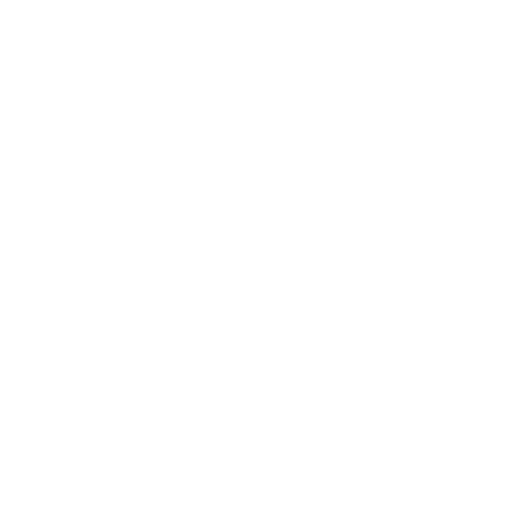
t = 0.00 s
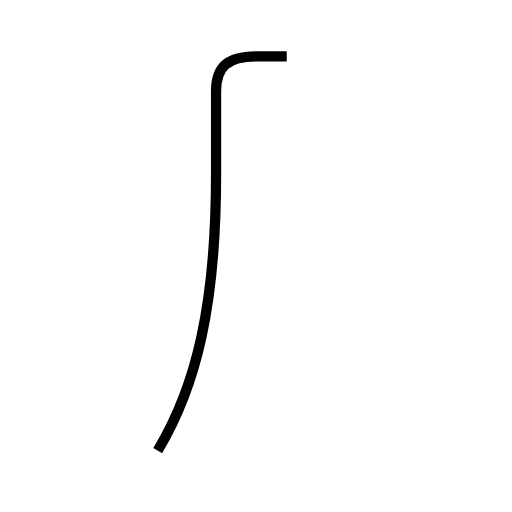
t = 1.35 s
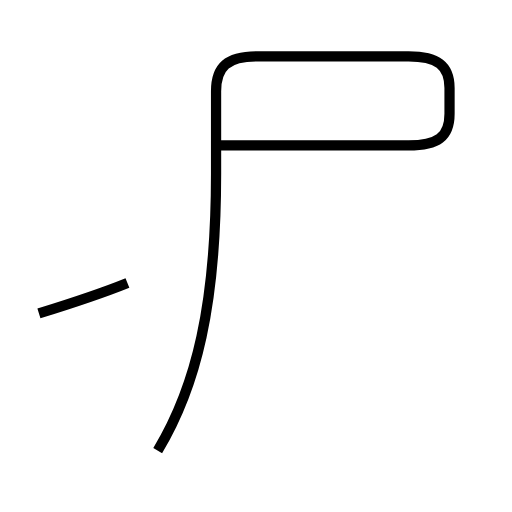
t = 2.98 s
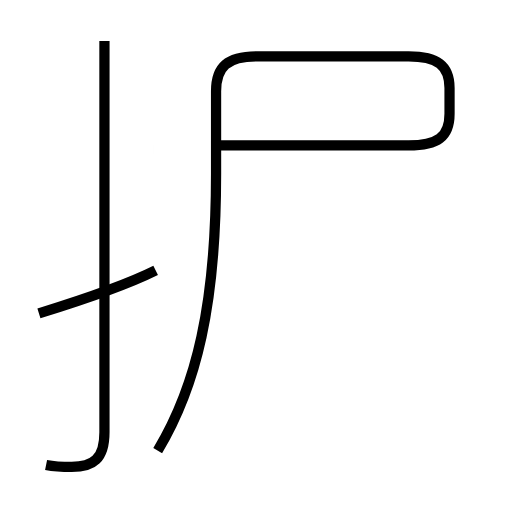
t = 4.45 s
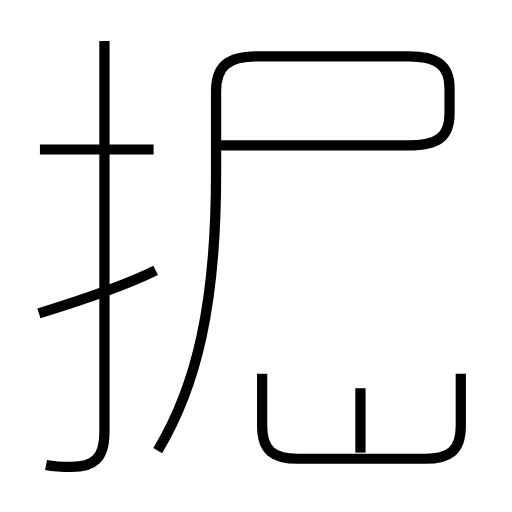
t = 5.98 s
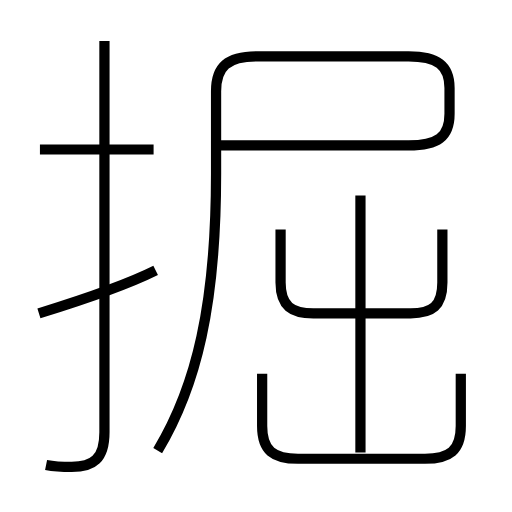
t = 7.45 s

The animated SVG that drew these frames (rendered in a browser with its animation timeline set to each time). Animation: 7 SMIL elements (animate=7); one cycle of 7.45 s.

<?xml version='1.0' encoding='utf-8'?>
<svg viewBox="0.0 -6.0 50.0 50.0" version="1.1" xmlns="http://www.w3.org/2000/svg"><rect x="-1000" y="-1000" width="2000" height="2000" stroke="white" fill="white" /><g style="fill:none;stroke:#000000;stroke-width:1"><path d="M 15.4 0.0 C 19.2 -6.3 21.1 -14.3 21.1 -27.0 L 21.1 -35.1 C 21.1 -37.5 22.2 -38.5 25.1 -38.5 L 39.9 -38.5 C 42.7 -38.5 43.9 -37.6 43.9 -35.4 L 43.9 -32.9 C 43.9 -30.6 42.7 -29.8 39.9 -29.8 L 21.0 -29.8 " transform="translate(0.0 38.0)" stroke-dasharray="90.06240390338517" stroke-dashoffset="90.06240390338517"><animate attributeName="stroke-dashoffset" from="90.06240390338517" to="0" dur="2.701872117101555s" begin="0s" fill="freeze" /></path><path d="M 3.8 -13.4 C 8.0 -14.7 12.2 -16.1 15.2 -17.6 " transform="translate(0.0 38.0)" stroke-dasharray="12.161261997770946" stroke-dashoffset="12.161261997770946"><animate attributeName="stroke-dashoffset" from="12.161261997770946" to="0" dur="0.3648378599331284s" begin="2.701872117101555s" fill="freeze" /></path><path d="M 4.5 1.4 C 5.5 1.6 6.3 1.6 7.0 1.6 C 9.1 1.6 10.2 0.8 10.2 -1.8 L 10.2 -40.0 " transform="translate(0.0 38.0)" stroke-dasharray="46.14252770917276" stroke-dashoffset="46.14252770917276"><animate attributeName="stroke-dashoffset" from="46.14252770917276" to="0" dur="1.3842758312751828s" begin="3.0667099770346833s" fill="freeze" /></path><path d="M 15.0 -29.4 L 3.9 -29.4 " transform="translate(0.0 38.0)" stroke-dasharray="11.1" stroke-dashoffset="11.1"><animate attributeName="stroke-dashoffset" from="11.1" to="0" dur="0.33299999999999996s" begin="4.450985808309866s" fill="freeze" /></path><path d="M 25.6 -7.5 L 25.6 -2.4 C 25.6 0.0 26.7 0.8 29.1 0.8 L 41.5 0.8 C 43.9 0.8 45.0 0.0 45.0 -2.4 L 45.0 -7.5 " transform="translate(0.0 38.0)" stroke-dasharray="33.64764533649429" stroke-dashoffset="33.64764533649429"><animate attributeName="stroke-dashoffset" from="33.64764533649429" to="0" dur="1.0094293600948288s" begin="4.7839858083098665s" fill="freeze" /></path><path d="M 35.2 0.2 L 35.2 -24.9 " transform="translate(0.0 38.0)" stroke-dasharray="25.099999999999998" stroke-dashoffset="25.099999999999998"><animate attributeName="stroke-dashoffset" from="25.099999999999998" to="0" dur="0.7529999999999999s" begin="5.793415168404695s" fill="freeze" /></path><path d="M 27.4 -21.6 L 27.4 -16.4 C 27.4 -14.1 28.5 -13.4 30.6 -13.4 L 40.1 -13.4 C 42.2 -13.4 43.2 -14.1 43.2 -16.4 L 43.2 -21.6" transform="translate(0.0 38.0)" stroke-dasharray="30.03667500243698" stroke-dashoffset="30.03667500243698"><animate attributeName="stroke-dashoffset" from="30.03667500243698" to="0" dur="0.9011002500731093s" begin="6.546415168404695s" fill="freeze" /></path></g></svg>
